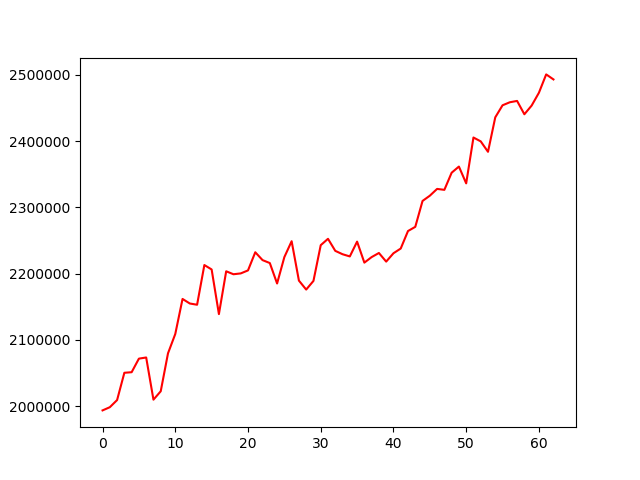

Data behind this chart, as committed beside it:
, 0
0, 1993758
1, 1998568
2, 2009347
3, 2050507
4, 2051367
5, 2071851
6, 2073570
7, 2009959
8, 2022632
9, 2079861
10, 2109012
11, 2161877
12, 2155010
13, 2153148
14, 2213035
15, 2206366
16, 2139046
17, 2203605
18, 2199141
19, 2200400
20, 2204933
21, 2232316
22, 2220463
23, 2216036
24, 2185195
25, 2225037
26, 2248972
27, 2189562
28, 2176021
29, 2189088
30, 2242986
31, 2252602
32, 2234427
33, 2229339
34, 2226014
35, 2248366
36, 2216674
37, 2225019
38, 2231209
39, 2218202
40, 2230803
41, 2237951
42, 2264342
43, 2270641
44, 2309728
45, 2317612
46, 2327878
47, 2326468
48, 2352288
49, 2361601
50, 2336244
51, 2405404
52, 2399584
53, 2383859
54, 2435863
55, 2454015
56, 2458581
57, 2460602
58, 2440469
59, 2453577
... 3 more rows
